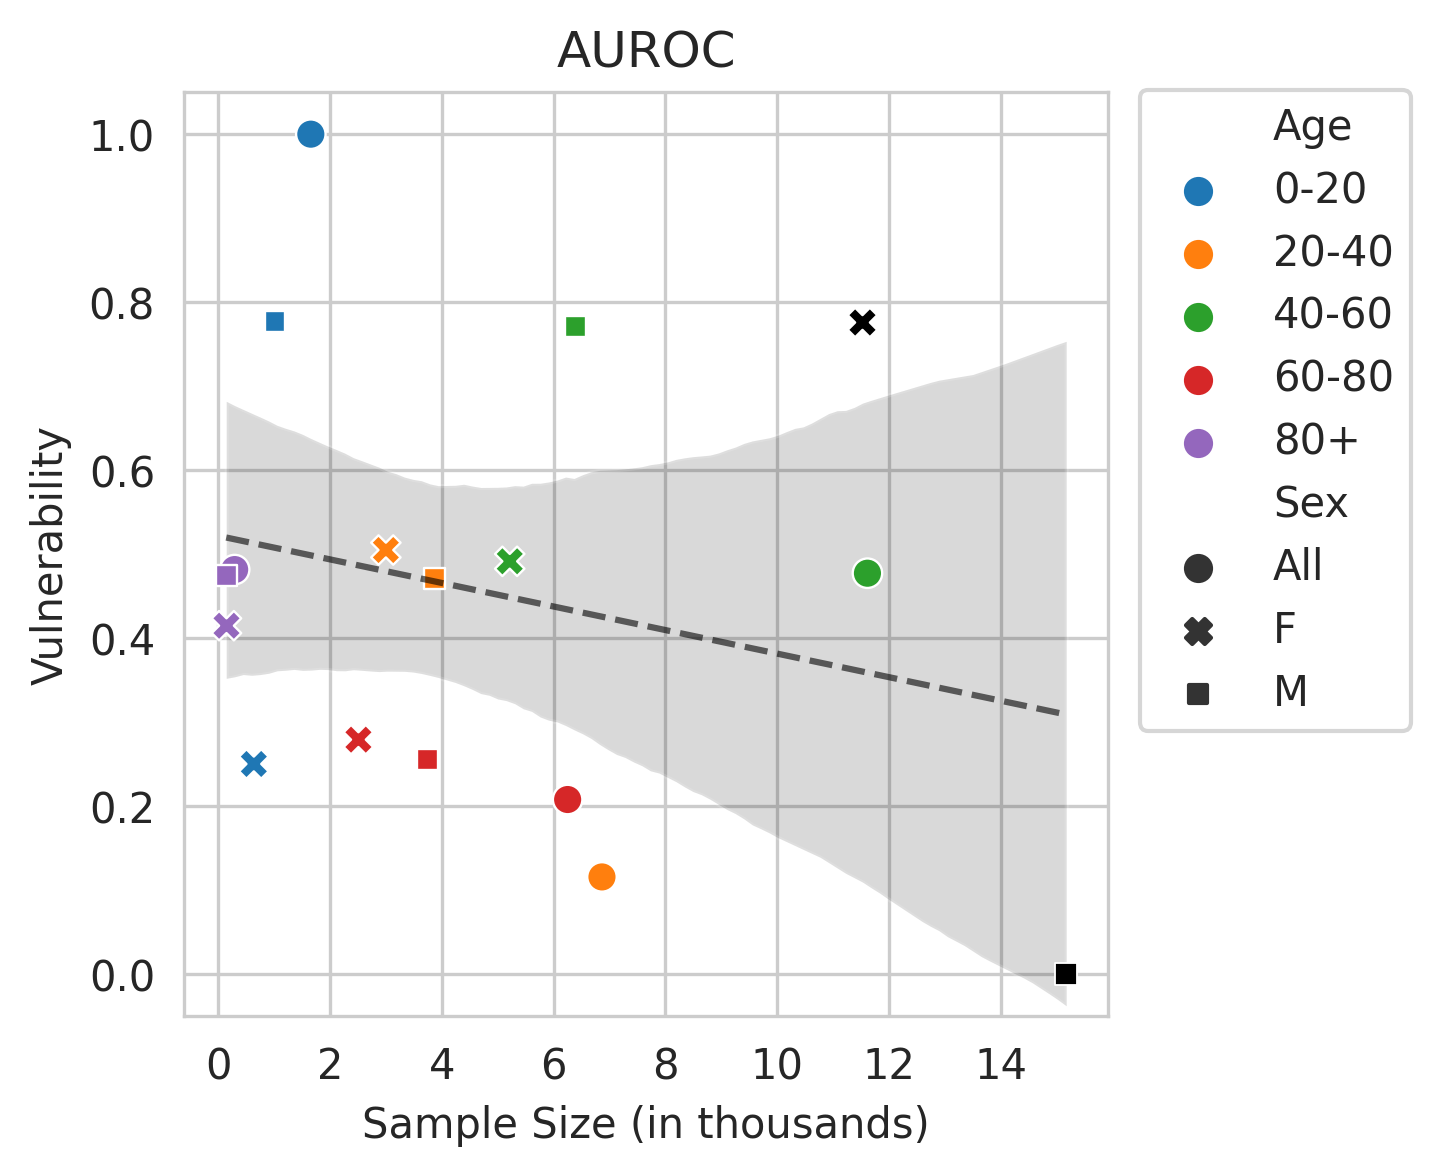

Source data for this figure (header and first rows):
Sex, Age, count, coeff
All, 0-20, 1.659, 1.0
All, 20-40, 6.865, 0.1158
All, 40-60, 11.61, 0.4773
All, 60-80, 6.251, 0.2079
All, 80+, 0.297, 0.4817
F, 0-20, 0.64, 0.2502
F, 20-40, 3.001, 0.5049
F, 40-60, 5.216, 0.4915
F, 60-80, 2.51, 0.2792
F, 80+, 0.151, 0.4148
F, , 11.52, 0.7761
M, 0-20, 1.019, 0.777
M, 20-40, 3.864, 0.4711
M, 40-60, 6.396, 0.7713
M, 60-80, 3.741, 0.2557
M, 80+, 0.146, 0.4744
M, , 15.17, 0.0
